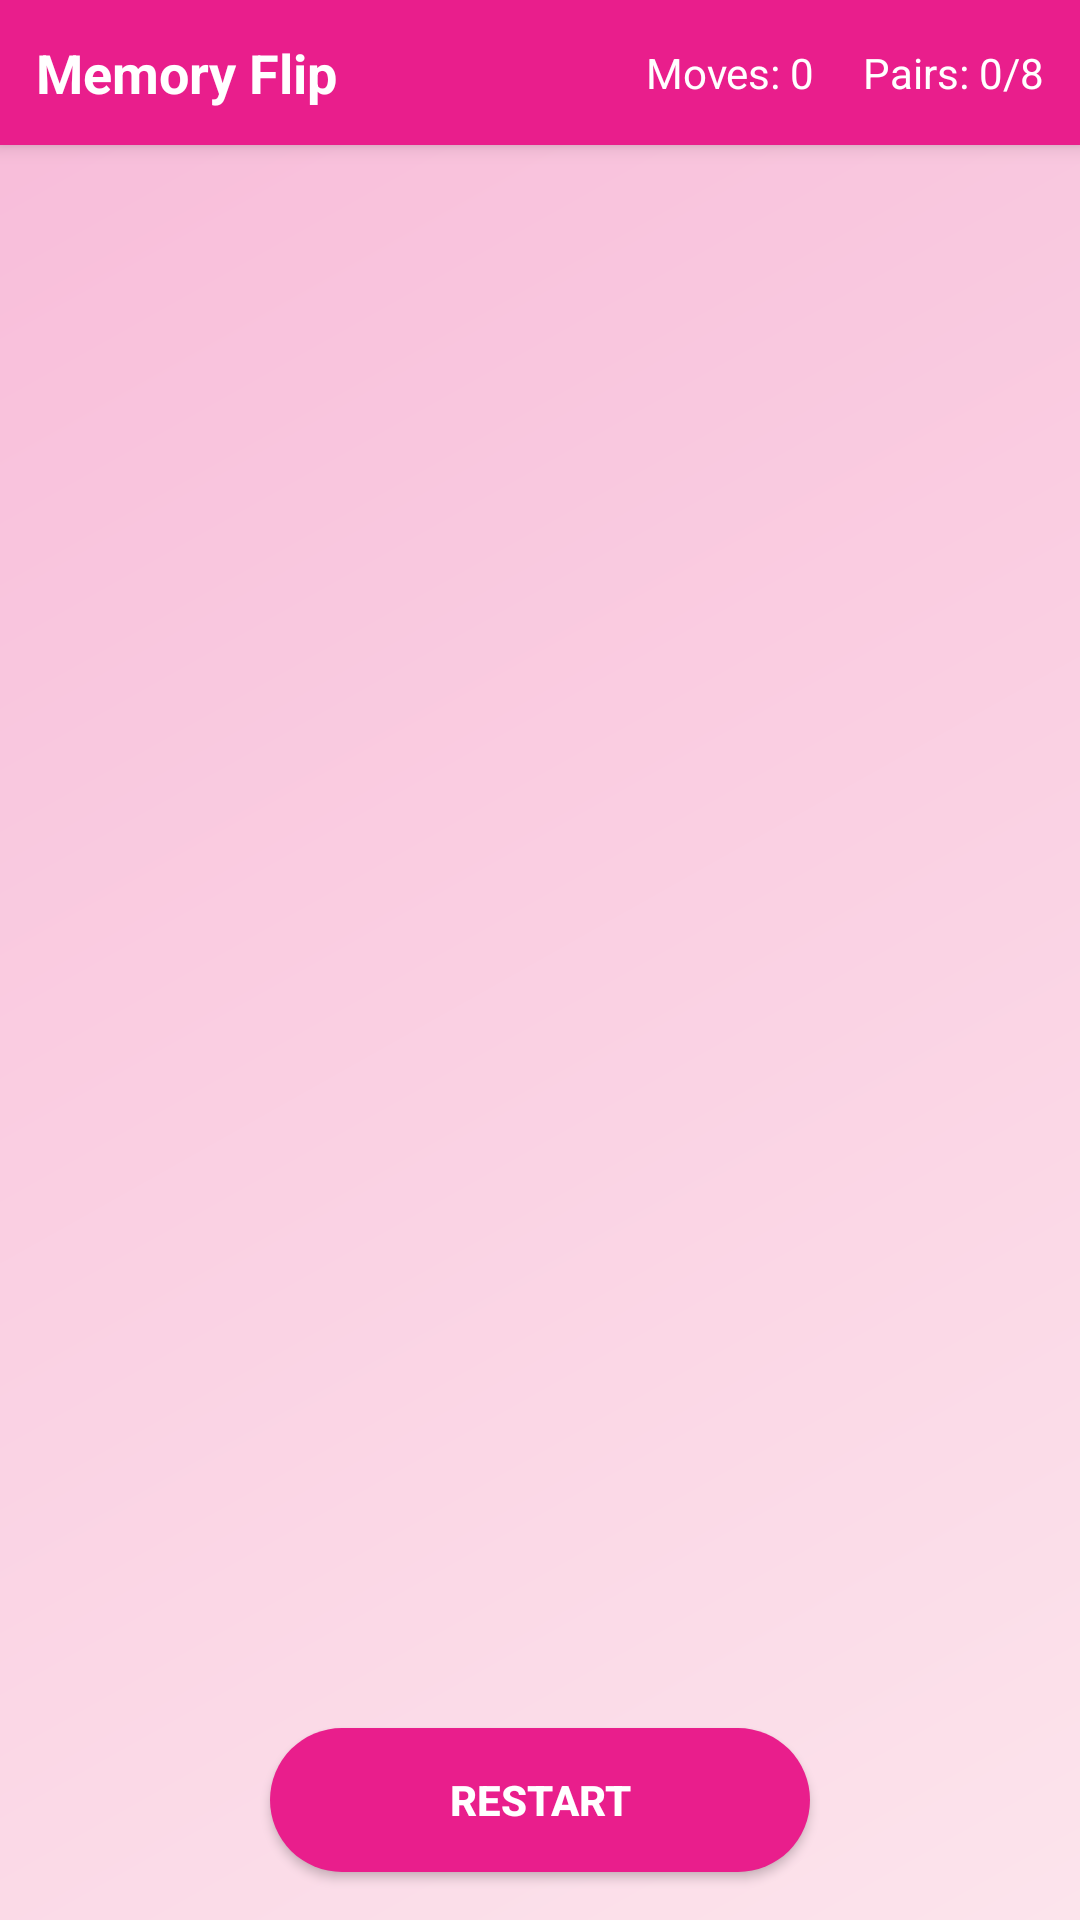

Produce the Android XML layout that renders to this screen, including the resource entries it uses.
<!-- AndroidManifest.xml: application theme Theme.MemoryFlipGame -->
<!-- res/layout/activity_game.xml -->
<?xml version="1.0" encoding="utf-8"?>
<LinearLayout xmlns:android="http://schemas.android.com/apk/res/android"
    android:layout_width="match_parent"
    android:layout_height="match_parent"
    android:orientation="vertical"
    android:background="@drawable/bg_gradient">

    
    <LinearLayout
        android:layout_width="match_parent"
        android:layout_height="wrap_content"
        android:orientation="horizontal"
        android:background="@color/pink_primary"
        android:padding="12dp"
        android:gravity="center_vertical"
        android:elevation="4dp">

        <TextView
            android:id="@+id/tvTitle"
            android:layout_width="0dp"
            android:layout_height="wrap_content"
            android:layout_weight="1"
            android:text="Memory Flip"
            android:textSize="18sp"
            android:textStyle="bold"
            android:textColor="@color/white"/>

        <TextView
            android:id="@+id/tvMoves"
            android:layout_width="wrap_content"
            android:layout_height="wrap_content"
            android:text="Moves: 0"
            android:textSize="14sp"
            android:textColor="@color/white"
            android:layout_marginEnd="16dp"/>

        <TextView
            android:id="@+id/tvPairs"
            android:layout_width="wrap_content"
            android:layout_height="wrap_content"
            android:text="Pairs: 0/8"
            android:textSize="14sp"
            android:textColor="@color/white"/>

    </LinearLayout>

    
    <LinearLayout
        android:id="@+id/challengeBar"
        android:layout_width="match_parent"
        android:layout_height="wrap_content"
        android:orientation="horizontal"
        android:background="@color/pink_dark"
        android:paddingHorizontal="16dp"
        android:paddingVertical="6dp"
        android:gravity="center_vertical"
        android:visibility="gone">

        <TextView
            android:layout_width="0dp"
            android:layout_height="wrap_content"
            android:layout_weight="1"
            android:text="⚡ Challenge Mode"
            android:textSize="13sp"
            android:textColor="@color/white"/>

        <TextView
            android:id="@+id/tvMovesLeft"
            android:layout_width="wrap_content"
            android:layout_height="wrap_content"
            android:text="Moves Left: 20"
            android:textSize="13sp"
            android:textStyle="bold"
            android:textColor="@color/white"/>

    </LinearLayout>

    
    <androidx.recyclerview.widget.RecyclerView
        android:id="@+id/recyclerView"
        android:layout_width="match_parent"
        android:layout_height="0dp"
        android:layout_weight="1"
        android:padding="12dp"
        android:clipToPadding="false"/>

    
    <Button
        android:id="@+id/btnRestart"
        android:layout_width="180dp"
        android:layout_height="48dp"
        android:layout_gravity="center_horizontal"
        android:layout_marginBottom="16dp"
        android:text="@string/btn_restart"
        android:textColor="@color/white"
        android:textStyle="bold"
        android:background="@drawable/button_pink"
        android:elevation="4dp"/>

</LinearLayout>
<!-- resources referenced by this layout -->
<resources>
  <color name="pink_dark">#AD1457</color>
  <color name="pink_primary">#E91E8C</color>
  <color name="white">#FFFFFF</color>
  <!-- drawable bg_gradient (drawable) -->
  <?xml version="1.0" encoding="utf-8"?>
  <shape xmlns:android="http://schemas.android.com/apk/res/android">
      <gradient
          android:startColor="@color/background_gradient_start"
          android:endColor="@color/background_gradient_end"
          android:angle="135"
          android:type="linear"/>
  </shape>
  <!-- drawable button_pink (drawable) -->
  <?xml version="1.0" encoding="utf-8"?>
  <selector xmlns:android="http://schemas.android.com/apk/res/android">
      <item android:state_pressed="true">
          <shape android:shape="rectangle">
              <solid android:color="@color/pink_dark"/>
              <corners android:radius="30dp"/>
          </shape>
      </item>
      <item>
          <shape android:shape="rectangle">
              <solid android:color="@color/pink_primary"/>
              <corners android:radius="30dp"/>
          </shape>
      </item>
  </selector>
  <string name="btn_restart">Restart</string>
  <style name="Theme.MemoryFlipGame" parent="Theme.MaterialComponents.DayNight.NoActionBar">
          <item name="colorPrimary">@color/pink_primary</item>
          <item name="colorPrimaryVariant">@color/pink_dark</item>
          <item name="colorOnPrimary">@color/white</item>
          <item name="colorSecondary">@color/pink_accent</item>
          <item name="android:statusBarColor">@color/pink_dark</item>
          <item name="android:windowBackground">@color/pink_light</item>
      </style>
  <color name="background_gradient_start">#FCE4EC</color>
  <color name="background_gradient_end">#F8BBD9</color>
  <color name="pink_accent">#FF4081</color>
  <color name="pink_light">#FCE4EC</color>
</resources>
